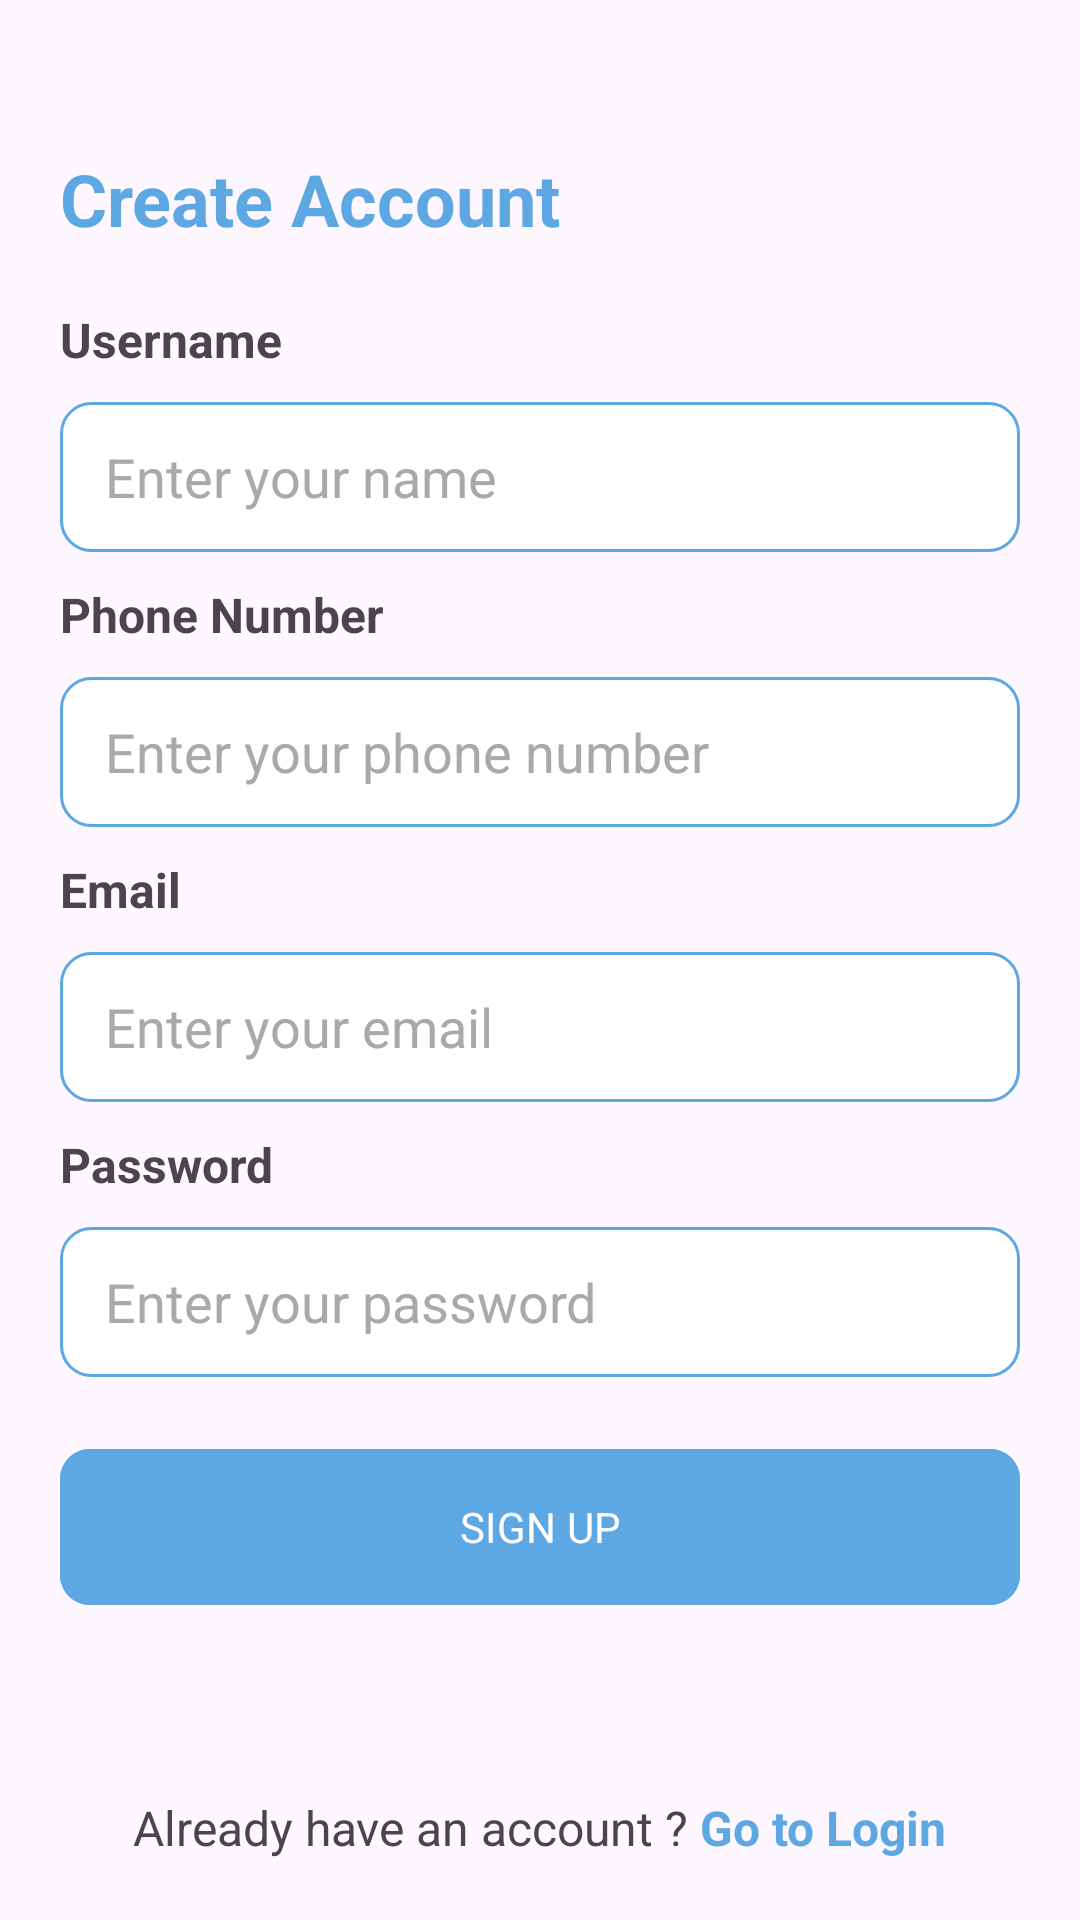

Produce the Android XML layout that renders to this screen, including the resource entries it uses.
<!-- AndroidManifest.xml: application theme Theme.MasterBike -->
<!-- res/layout/activity_signup.xml -->
<?xml version="1.0" encoding="utf-8"?>
<androidx.constraintlayout.widget.ConstraintLayout xmlns:android="http://schemas.android.com/apk/res/android"
    xmlns:app="http://schemas.android.com/apk/res-auto"
    xmlns:tools="http://schemas.android.com/tools"
    android:id="@+id/main"
    android:layout_width="match_parent"
    android:layout_height="match_parent"
    tools:context=".Activity.SignupActivity">
    <TextView
        android:id="@+id/txt_header"
        android:layout_width="match_parent"
        android:layout_height="wrap_content"
        android:text="Create Account"
        android:textStyle="bold"
        android:textSize="24sp"
        android:textColor="@color/appColor"
        app:layout_constraintStart_toStartOf="parent"
        app:layout_constraintEnd_toEndOf="parent"
        app:layout_constraintTop_toTopOf="parent"
        android:layout_marginHorizontal="20dp"
        android:layout_marginTop="50dp"
        />
    <TextView
        android:id="@+id/txt_username"
        android:layout_width="wrap_content"
        android:layout_height="wrap_content"
        android:layout_marginHorizontal="20dp"
        android:layout_marginTop="20dp"
        android:text="Username"
        android:textSize="16sp"
        android:textStyle="bold"
        app:layout_constraintStart_toStartOf="parent"
        app:layout_constraintTop_toBottomOf="@id/txt_header"
        />
    <EditText
        android:id="@+id/edt_username"
        android:layout_width="match_parent"
        android:layout_height="50dp"
        android:layout_marginHorizontal="20dp"
        android:layout_marginTop="10dp"
        android:background="@drawable/edittext_lay"
        android:hint="Enter your name"
        android:inputType="text"
        android:paddingStart="15dp"
        android:textColorHint="@color/mediumgrey"
        app:layout_constraintStart_toStartOf="parent"
        app:layout_constraintTop_toBottomOf="@id/txt_username" />
    <TextView
        android:id="@+id/txt_phone"
        android:layout_width="wrap_content"
        android:layout_height="wrap_content"
        android:layout_marginHorizontal="20dp"
        android:layout_marginTop="10dp"
        android:text="Phone Number"
        android:textSize="16sp"
        android:textStyle="bold"
        app:layout_constraintStart_toStartOf="parent"
        app:layout_constraintTop_toBottomOf="@id/edt_username"
        />
    <EditText
        android:id="@+id/edt_phone"
        android:layout_width="match_parent"
        android:layout_height="50dp"
        android:layout_marginHorizontal="20dp"
        android:layout_marginTop="10dp"
        android:background="@drawable/edittext_lay"
        android:hint="Enter your phone number"
        android:inputType="phone"
        android:paddingStart="15dp"
        android:textColorHint="@color/mediumgrey"
        app:layout_constraintStart_toStartOf="parent"
        app:layout_constraintTop_toBottomOf="@id/txt_phone" />
    <TextView
        android:id="@+id/txt_mail"
        android:layout_width="wrap_content"
        android:layout_height="wrap_content"
        android:layout_marginHorizontal="20dp"
        android:layout_marginTop="10dp"
        android:text="Email"
        android:textSize="16sp"
        android:textStyle="bold"
        app:layout_constraintStart_toStartOf="parent"
        app:layout_constraintTop_toBottomOf="@id/edt_phone"
        />
    <EditText
        android:id="@+id/edt_mail"
        android:layout_width="match_parent"
        android:layout_height="50dp"
        android:layout_marginHorizontal="20dp"
        android:layout_marginTop="10dp"
        android:background="@drawable/edittext_lay"
        android:hint="Enter your email"
        android:inputType="textEmailAddress"
        android:paddingStart="15dp"
        android:textColorHint="@color/mediumgrey"
        app:layout_constraintStart_toStartOf="parent"
        app:layout_constraintTop_toBottomOf="@id/txt_mail" />
    <TextView
        android:id="@+id/txt_passwd"
        android:layout_width="wrap_content"
        android:layout_height="wrap_content"
        android:layout_marginHorizontal="20dp"
        android:layout_marginTop="10dp"
        android:text="Password"
        android:textSize="16sp"
        android:textStyle="bold"
        app:layout_constraintStart_toStartOf="parent"
        app:layout_constraintTop_toBottomOf="@id/edt_mail"
        />
    <EditText
        android:id="@+id/edt_passwd"
        android:layout_width="match_parent"
        android:layout_height="50dp"
        android:layout_marginHorizontal="20dp"
        android:layout_marginTop="10dp"
        android:background="@drawable/edittext_lay"
        android:hint="Enter your password"
        android:inputType="textPassword"
        android:paddingStart="15dp"
        android:textColorHint="@color/mediumgrey"
        app:layout_constraintStart_toStartOf="parent"
        app:layout_constraintTop_toBottomOf="@id/txt_passwd" />
    <com.google.android.material.button.MaterialButton
        android:id="@+id/btn_signup"
        android:layout_width="match_parent"
        android:layout_height="60dp"
        android:layout_marginHorizontal="20dp"
        android:layout_marginTop="20dp"
        android:backgroundTint="@color/appColor"
        android:text="SIGN UP"
        app:cornerRadius="10dp"
        app:layout_constraintStart_toStartOf="parent"
        app:layout_constraintTop_toBottomOf="@id/edt_passwd" />
    <LinearLayout
        android:layout_width="match_parent"
        android:layout_height="wrap_content"
        android:orientation="horizontal"
        app:layout_constraintStart_toStartOf="parent"
        app:layout_constraintBottom_toBottomOf="parent"
        android:gravity="center"
        android:layout_marginBottom="20dp">
        <TextView
            android:layout_width="wrap_content"
            android:layout_height="wrap_content"
            android:text="Already have an account ? "
            android:textSize="16sp"
            />
        <TextView
            android:layout_width="wrap_content"
            android:layout_height="wrap_content"
            android:text="Go to Login"
            android:textSize="16sp"
            android:textColor="@color/appColor"
            android:textStyle="bold"
            android:id="@+id/txt_login"
            />
    </LinearLayout>

</androidx.constraintlayout.widget.ConstraintLayout>
<!-- resources referenced by this layout -->
<resources>
  <color name="appColor">#5DA7E3</color>
  <color name="mediumgrey">#a9a9a9</color>
  <!-- drawable edittext_lay (drawable) -->
  <?xml version="1.0" encoding="utf-8"?>
  <shape xmlns:android="http://schemas.android.com/apk/res/android">
      <corners android:radius="10dp"
          />
      <solid android:color="@color/white"
          />
      <stroke android:color="@color/appColor" android:width="1dp"/>
  
  </shape>
  <style name="Theme.MasterBike" parent="Base.Theme.MasterBike" />
  <color name="white">#FFFFFFFF</color>
  <style name="Base.Theme.MasterBike" parent="Theme.Material3.DayNight.NoActionBar">
          
          
          <item name="android:statusBarColor">@color/appColor</item>
          <item name="fontFamily">@font/ubuntu</item>
      </style>
</resources>
